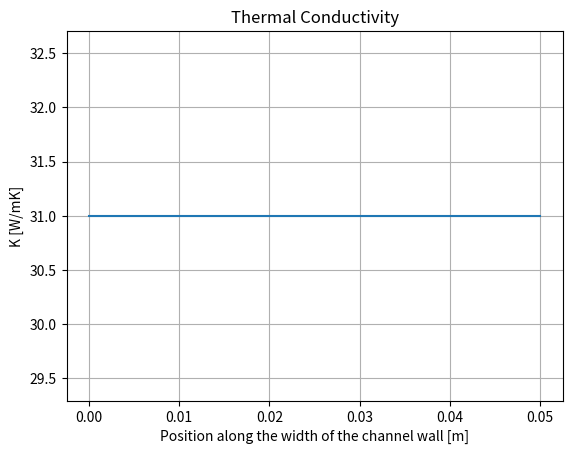
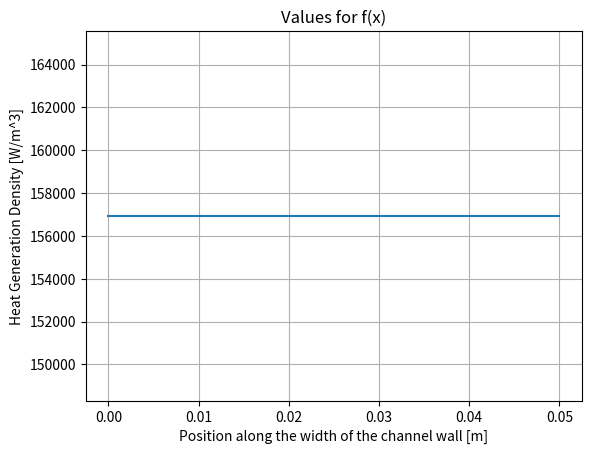

Generate these figures, in order, with matplotlib: (Note: this script raises an exception after producing the figures.)
'''Generate the target function f'''
import matplotlib.pyplot as plt
import math as m
import numpy as np
import pandas as pd
from scipy.interpolate import interp1d
from scipy.integrate import quad

'''Domain'''
'''Rayleigh Ritz Method with Lagrange FE Basis Functions'''
x_min=0
x_max=0.05

degree = 2  #Degree of the lagrange polinomials used
n_elem = 10 #Number of elements used

'''Domain partition'''
def get_domain_partition(degree, n_elem, x_min, x_max, bc_x_min='essential', bc_x_max='essential'):
    #assert degree == 1
    # Local node numbering on parent domain
    # --0--------------1---->
    #  -1      0      +1    zetta
    gnodes_x = np.linspace(x_min, x_max, n_elem*degree+1, dtype=np.float64)
    patches = list()
    local_to_global_node_id_map = list()
    for e in range(n_elem):
        gnode_id_1 = degree*e   #left
        gnode_id_2 = degree*e+1 #center
        gnode_id_3 = degree*e+2 #right
        x1 = gnodes_x[gnode_id_1]
        x2 = gnodes_x[gnode_id_2]
        x3 = gnodes_x[gnode_id_3]
        # Local node id:  0   1
        patches.append((x1, x2, x3))
        # Local node id:                        0           2             1
        local_to_global_node_id_map.append([gnode_id_1, gnode_id_2,  gnode_id_3])
    if bc_x_min == 'essential':
        local_to_global_node_id_map[0][0] = -1
    if bc_x_max == 'essential':
        local_to_global_node_id_map[-1][-1] = -1
    return (patches, gnodes_x, local_to_global_node_id_map)

'''Parent mapping'''
def get_parent_mapping():
    # zetta in [-1,1]
    parent_mapping = lambda zetta, x_e_bar, h_e: x_e_bar + h_e/2*zetta # compute x
    parent_mapping_prime = lambda h_e: h_e/2                           # compute mapping derivative wrt zetta
    # x in Omega_e
    inverse_parent_mapping = lambda x, x_e_bar, h_e: (x - x_e_bar)*2/h_e # compute zetta
    return (parent_mapping, parent_mapping_prime, inverse_parent_mapping)

'''The basis functions'''
def get_parent_basis_functions():
    parent_basis_func_list = list()
    parent_basis_func_prime_list = list()
    parent_basis_func_list.append(lambda zetta: (zetta**2-zetta)/2)  # left
    parent_basis_func_list.append(lambda zetta: -(zetta**2-1))  # middle
    parent_basis_func_list.append(lambda zetta:  (zetta**2+zetta)/2)  # right
    parent_basis_func_prime_list.append(lambda zetta: (2*zetta-1)/2) # left
    parent_basis_func_prime_list.append(lambda zetta: -2*zetta) # middle
    parent_basis_func_prime_list.append(lambda zetta:  (2*zetta+1)/2) # right
    return (parent_basis_func_list, parent_basis_func_prime_list)

'''Again the function for the obtaining of the basis functions'''
def global_basis_function(i, x, domain_partition, parent_mapping, parent_basis_functions):
  
    try:
        len(x)
    except TypeError:
        x = np.array([x])
  
    if not isinstance(x, np.ndarray):
       assert isinstance(x, list) or isinstance(x, tuple)
       x = np.array(x)
  
    phi_i_x = np.copy(x) * 0.0 # initialization
    phi_prime_i_x = np.copy(x) * 0.0 # initialization
        
    patches = domain_partition[0]
    local_to_global_node_id_map = domain_partition[2]
    inverse_parent_mapping = parent_mapping[2]
    
    parent_basis_func_list = parent_basis_functions[0]
    parent_basis_func_prime_list = parent_basis_functions[1]
  
    # expensive reverse lookup
    for j, x_j in enumerate(x):
        for e, nodes_x in enumerate(patches):
            if nodes_x[0] <= x_j <= nodes_x[-1]:
                n_lnodes = len(nodes_x)
                for I in range(n_lnodes):
                    if local_to_global_node_id_map[e][I] == i:
                        x_e_bar = (nodes_x[0] + nodes_x[-1])/2
                        h_e = nodes_x[-1] - nodes_x[0]
                        zetta = inverse_parent_mapping(x_j, x_e_bar, h_e)
                        phi_i_x[j] = parent_basis_func_list[I](zetta)
                        phi_prime_i_x[j] = parent_basis_func_prime_list[I](zetta)
                break
    return [phi_i_x, phi_prime_i_x]

'''All global basis functions'''
def get_global_basis_functions(domain_partition, parent_mapping, parent_basis_functions, global_basis_function):
    
    basis_func_list = list()
    basis_func_prime_list = list()
    n_gnodes = domain_partition[1].size
    local_to_global_node_id_map = domain_partition[2]
    phi_i = lambda i, x: global_basis_function(i,x, domain_partition,parent_mapping,parent_basis_functions)[0]
    phi_prime_i = lambda i, x: global_basis_function(i,x, domain_partition,parent_mapping,parent_basis_functions)[1]

    visited = [False]*n_gnodes
    for e in range(n_elem):
        for I in range(len(local_to_global_node_id_map[e])):
            gnode_id = local_to_global_node_id_map[e][I]
            if gnode_id >= 0 and not visited[gnode_id]:
                      basis_func_list.append(lambda x, i=gnode_id: phi_i(i,x))
                      basis_func_prime_list.append(lambda x, i=gnode_id: phi_prime_i(i,x))
                        
                      visited[gnode_id] = True
  
    assert len(basis_func_list) >= 1, 'There are no basis functions to build.'
    return [basis_func_list, basis_func_prime_list]

'''Pedagogical inner product'''
def inner_product(u, v, patches):
    integrand = lambda x: u(x) * v(x)          
    inner_product = 0.0
    for nodes_x in patches:
        (inner_product_e, _) = quad(integrand, nodes_x[0], nodes_x[-1])
        inner_product += inner_product_e
        
    return inner_product

'''Thermal conductivity'''
#Cond_shape_pts = [(0,31.93),(0.05,29.94)]
tc_pts = [(0,31),(0.05,31)] #thermal conductivity between the two channels 
therm_cond=np.array(tc_pts) 

k_cond=interp1d(therm_cond[:,0],therm_cond[:,1])

plt.figure()
plt.plot(np.linspace(0,0.05,200),k_cond(np.linspace(0,0.05,200)),label='Target Function')
plt.title('Thermal Conductivity') 
plt.xlabel("Position along the width of the channel wall [m]")
plt.ylabel("K [W/mK]") 
plt.grid()
plt.show()

'''Source bias'''
#Use of points to build f(x) 
#Using constant heat generation 

heat_gen_pts = [(0,156940),(0.05,156940)] #Values of heat generation across the domain 
heat_source=np.array(heat_gen_pts)

func_x=interp1d(heat_source[:,0],heat_source[:,1])

plt.figure()
plt.plot(np.linspace(0,0.05,200),func_x(np.linspace(0,0.05,200)),label='Target Function')
plt.title('Values for f(x)') 
plt.xlabel("Position along the width of the channel wall [m]") 
plt.ylabel("Heat Generation Density [W/m^3]") 
plt.grid()
plt.show()

'''FEM Solution'''
'''Domain partition'''
def get_domain_partition(degree, n_elem, x_min, x_max, bc_x_min='flux', bc_x_max='flux'):
    #assert degree == 1
    # Local node numbering on parent domain
    # --0--------------1---->
    #  -1      0      +1    zetta
    gnodes_x = np.linspace(x_min, x_max, n_elem*degree+1, dtype=np.float64)
    patches = list()
    local_to_global_node_id_map = list()
    for e in range(n_elem):
        gnode_id_1 = degree*e   #left
        gnode_id_2 = degree*e+1 #center
        gnode_id_3 = degree*e+2 #right
        x1 = gnodes_x[gnode_id_1]
        x2 = gnodes_x[gnode_id_2]
        x3 = gnodes_x[gnode_id_3]
        # Local node id:  0   1
        patches.append((x1, x2, x3))
        # Local node id:                        0           2             1
        local_to_global_node_id_map.append([gnode_id_1, gnode_id_2,  gnode_id_3])
    if bc_x_min == 'essential':
        local_to_global_node_id_map[0][0] = -1
    if bc_x_max == 'essential':
        local_to_global_node_id_map[-1][-1] = -1
    return (patches, gnodes_x, local_to_global_node_id_map)

domain_partition = get_domain_partition(degree, n_elem, x_min, x_max)
parent_mapping = get_parent_mapping()
parent_basis_functions = get_parent_basis_functions()

phi_list = get_global_basis_functions(domain_partition, parent_mapping, parent_basis_functions, global_basis_function)[0]
phi_prime_list = get_global_basis_functions(domain_partition, parent_mapping, parent_basis_functions, global_basis_function)[1]

#Building of the A matrix
A_mtrx = np.zeros((len(phi_list), len(phi_list)), dtype=np.float64)
patches = domain_partition[0]
for i in range(len(phi_list)):
    for j in range(len(phi_list)):
        
        phi_i=phi_list[i]
        phi_j=phi_list[j]
        
        phi_prime_i=phi_prime_list[i]
        phi_prime_j=phi_prime_list[j]
        
        h_e=(x_max-x_min)/n_elem
        
        d_x_phi_prime_j = lambda x: f_cond(x) * ((2/h_e)*phi_prime_j(x))
        
        prima = lambda x: phi_prime_i(x)*(2/h_e)
        
        A_mtrx[i,j] = inner_product(prima, d_x_phi_prime_j, patches) + h*phi_i(x_min)*phi_j(x_min) + h*phi_i(x_max)*phi_j(x_max)

'''Build load vector'''
#The load vector
b_vec = np.zeros(len(phi_list), dtype=np.float64)
patches = domain_partition[0]

for i in range(len(phi_list)):
    phi_i=phi_list[i]
    phi_prime_i=phi_prime_list[i]
    
    b_vec[i] = inner_product(f_sourcebias, phi_i, patches)-h*(f_lift(x_max)-u_b)*phi_i(x_max)-h*(f_lift(x_min)-u_a)*phi_i(x_min)
    
    first_term = lambda x: f_lift_prime(x)*f_cond(x)
    phi_prima_i = lambda x: phi_prime_i(x)*(2/h_e)
    
    b_vec[i] -= inner_product(first_term, phi_prima_i, patches)

'''Solution'''
'''Compute optimal coefficient vector'''
c_star_vec = np.linalg.solve(A_mtrx, b_vec)

plt.figure()
plt.plot(np.linspace(x_min,x_max,2000),u_star(np.linspace(x_min,x_max,2000)),label='Rayleigh-Ritz solution')
#plt.plot(np.linspace(x_min,x_max,2000),sol(np.linspace(x_min,x_max,2000)),label='Analytic solution')
plt.xlabel("Position aling the width of the channel wall [m]")
plt.ylabel("Temperature [°C]")
plt.title('Solutions with Robin BC, variable source')
plt.legend()
plt.grid()
plt.show()

print('The value of the function at the leftmost end of the domain is: %4.2f [°C].'%u_star(x_min))
print('The value of the function at the rightmost end of the domain is: %4.2f [°C].'%u_star(x_max))


#Plotting the flux
plt.figure()
plt.plot(np.linspace(x_min,x_max,2000),-f_cond(np.linspace(x_min,x_max,2000))*u_star_prime((np.linspace(x_min,x_max,2000))),label='Rayleigh Ritz solution')
plt.xlabel("Position along the width of the channel wall [m]")
plt.ylabel("Heat flux [W/m2]")
plt.legend()
plt.title('Solutions with Robin BC, variable source')
plt.grid()
plt.show()

#print(sol(np.linspace(x_min,x_max,2000)))

'''Flux at boundary'''
print('q_na computed = ', -f_cond(x_min)*u_star_prime(x_min))
print('q_nb computed = ', -f_cond(x_max)*u_star_prime(x_max))
#print('q_nb given    = ', q_nb)
#print('flux error [%]= ',(-f_cond(x_max)*g_prime(x_max) - q_nb)/q_nb*100)